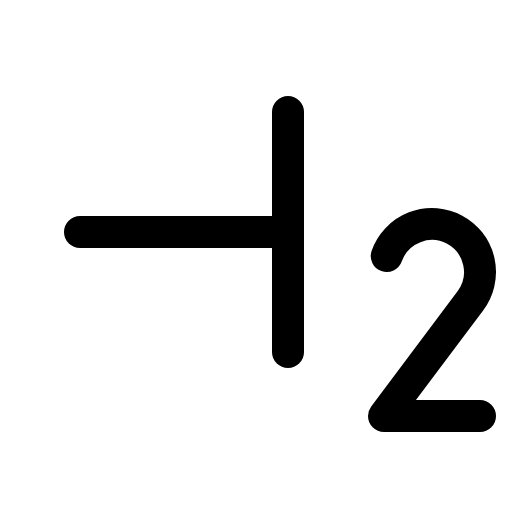
t = 0.00 s
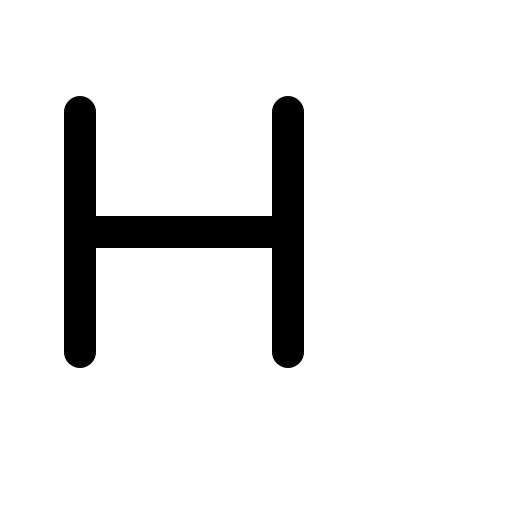
t = 0.90 s
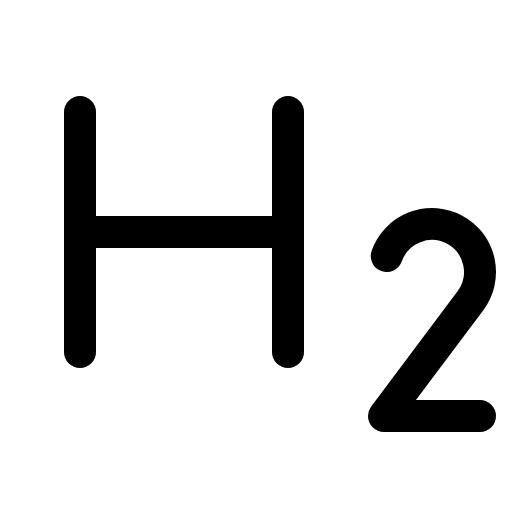
t = 1.28 s
t = 1.65 s: frame unchanged from t = 1.28 s, image omitted
t = 2.03 s: frame unchanged from t = 1.28 s, image omitted

The animated SVG that drew these frames (rendered in a browser with its animation timeline set to each time). Animation: 1 CSS @keyframes rule; one cycle of 2.40 s, repeats indefinitely.

<svg xmlns="http://www.w3.org/2000/svg" viewBox="0 0 256 256">
  <style>
    .draw-line {
      stroke-dasharray: 2000;
      stroke-dashoffset: 0;
    }
    svg:hover .draw-line {
      animation: phosphor-draw-in 1.5s ease-in-out infinite;
    }
    @keyframes phosphor-draw-in {
      0%   { stroke-dashoffset: 2000; }
      100% { stroke-dashoffset: 0; }
    }
  </style><rect width="256" height="256" fill="none"/><line x1="40" y1="56" x2="40" y2="176" fill="none" stroke="currentColor" stroke-linecap="round" stroke-linejoin="round" stroke-width="16" class="draw-line" pathLength="1" style="animation-delay: 0s"/><line x1="144" y1="116" x2="40" y2="116" fill="none" stroke="currentColor" stroke-linecap="round" stroke-linejoin="round" stroke-width="16" class="draw-line" pathLength="1" style="animation-delay: 0.3s"/><line x1="144" y1="56" x2="144" y2="176" fill="none" stroke="currentColor" stroke-linecap="round" stroke-linejoin="round" stroke-width="16" class="draw-line" pathLength="1" style="animation-delay: 0.6s"/><path d="M240,208H192l43.17-57.56A24,24,0,1,0,193.37,128" fill="none" stroke="currentColor" stroke-linecap="round" stroke-linejoin="round" stroke-width="16" class="draw-line" pathLength="1" style="animation-delay: 0.9s"/></svg>
